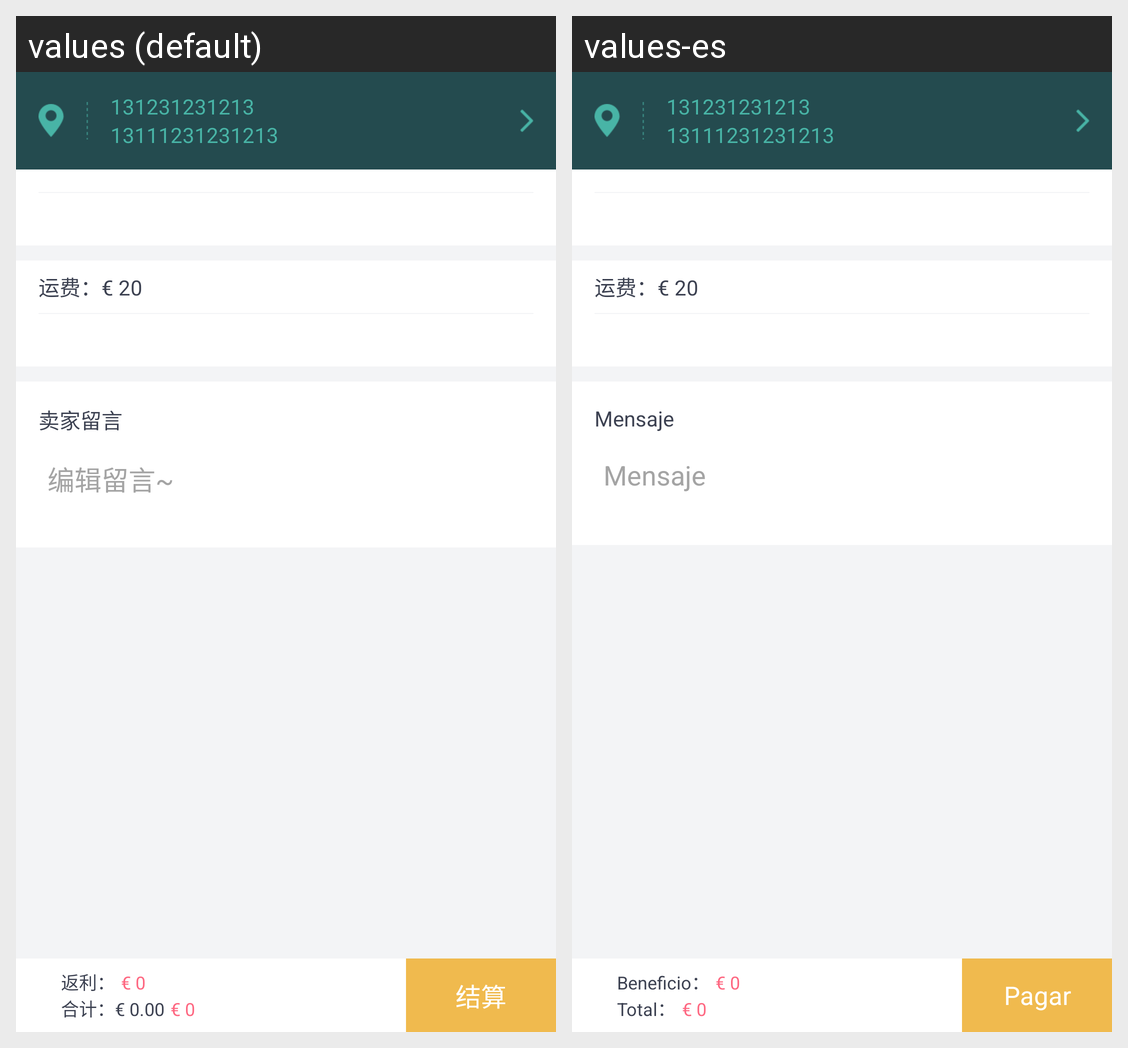

Translations of the strings shown on this Android screen, per locale in the grid:
Android screen res/layout/activity_new_confirm_order.xml rendered under 2 locales, left to right: values (default), values-es. Device: Nexus 5 (rendered at 1080×1920; each locale shown at half size, 540×960, under a caption strip naming it); theme AppBaseTheme.
Strings drawn on this screen, with the default value and each locale's value (text and hints the layout hard-codes, and strings that could not be matched under every locale, appear in the picture but are not listed):

seller_message
  values: 卖家留言
  values-es: Mensaje

edit_message
  values: 编辑留言~
  values-es: Mensaje

rebate
  values: 返利：
  values-es: Beneficio：

total
  values: 合计：€ 0.00
  values-es: Total：

pay
  values: 结算
  values-es: Pagar
